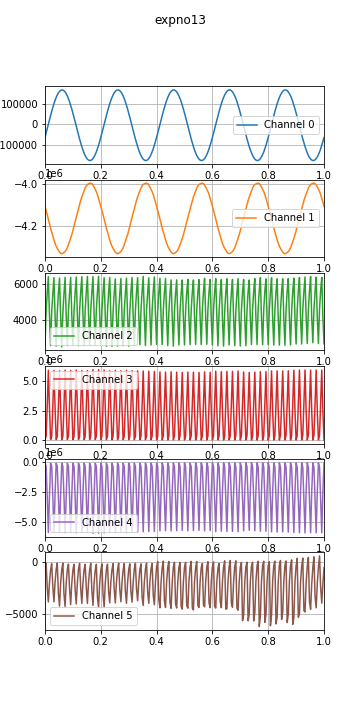

The data file committed next to this chart (first rows):
time, , , , , , , 
0.0, 1597404154, -61229, -4108484, 2599, 65566, -73943, -713, 
0.004, 1597404154, -40957, -4127456, 4505, 326078, -329589, -114, 
0.008, 1597404154, -20109, -4147553, 5514, 2899021, -2885404, -2456, 
0.012, 1597404154, 962, -4169460, 6395, 5919766, -5916875, -3878, 
0.016, 1597404154, 21968, -4191665, 4306, 2811772, -2820309, -2022, 
0.02, 1597404154, 42658, -4212321, 2593, 63113, -71441, -785, 
0.024, 1597404154, 62640, -4230944, 4447, 328413, -331982, -191, 
0.028, 1597404154, 81574, -4249205, 5451, 2886617, -2872758, -2387, 
0.032, 1597404154, 99111, -4267632, 6345, 5907158, -5903955, -3871, 
0.036, 1597404154, 115053, -4284725, 4292, 2798117, -2806653, -2010, 
0.04, 1597404154, 129132, -4298747, 2559, 61927, -70254, -742, 
0.044, 1597404154, 141095, -4309409, 4413, 328541, -332162, -120, 
0.048, 1597404154, 150791, -4318402, 5459, 2891160, -2877112, -3040, 
0.052, 1597404154, 158068, -4326553, 6323, 5872442, -5869212, -4288, 
0.056, 1597404154, 162803, -4332431, 4238, 2766415, -2774866, -2049, 
0.06, 1597404154, 164885, -4334429, 2515, 58790, -67194, -764, 
0.064, 1597404154, 164324, -4332571, 4392, 331664, -335279, -129, 
0.068, 1597404154, 161095, -4328653, 5447, 2909211, -2893939, -3135, 
0.072, 1597404154, 155257, -4323714, 6357, 5933477, -5929773, -4328, 
0.076, 1597404154, 146936, -4316594, 4259, 2813881, -2822356, -2035, 
0.08, 1597404154, 136231, -4305837, 2588, 64063, -72358, -772, 
0.084, 1597404154, 123344, -4291710, 4495, 330691, -334258, -223, 
0.088, 1597404154, 108426, -4276018, 5489, 2918016, -2903442, -2604, 
0.092, 1597404154, 91788, -4260257, 6351, 5910976, -5907768, -4136, 
0.096, 1597404154, 73613, -4243279, 4281, 2780212, -2788692, -2068, 
0.1, 1597404154, 54201, -4223841, 2620, 60011, -68320, -792, 
0.104, 1597404154, 33887, -4202172, 4473, 332343, -335846, -237, 
0.108, 1597404154, 13012, -4180607, 5535, 2923227, -2908858, -2726, 
0.112, 1597404154, -8060, -4160452, 6373, 5937549, -5934334, -4074, 
0.116, 1597404154, -29115, -4140579, 4289, 2813242, -2821704, -2023, 
0.12, 1597404154, -49767, -4119891, 2586, 63451, -71747, -742, 
0.124, 1597404154, -69686, -4098688, 4515, 338046, -341602, -157, 
0.128, 1597404154, -88613, -4079059, 5575, 2933369, -2918866, -2558, 
0.132, 1597404154, -106206, -4062331, 6395, 5897757, -5894640, -4033, 
0.136, 1597404154, -122192, -4047563, 4319, 2761816, -2770342, -2047, 
0.14, 1597404154, -136271, -4033480, 2616, 58057, -66374, -775, 
0.144, 1597404154, -148263, -4020163, 4541, 326679, -330244, -243, 
0.148, 1597404154, -157953, -4009779, 5579, 2909661, -2895279, -2474, 
0.152, 1597404154, -165232, -4003324, 6412, 5893714, -5890507, -4029, 
0.156, 1597404154, -169966, -3999817, 4325, 2755706, -2764177, -2020, 
0.16, 1597404154, -172093, -3997605, 2613, 58630, -66911, -763, 
0.164, 1597404154, -171528, -3996811, 4537, 343894, -347411, -153, 
0.168, 1597404154, -168324, -3999239, 5555, 2975985, -2959606, -2792, 
0.172, 1597404154, -162538, -4006042, 6400, 5985508, -5981922, -4209, 
0.176, 1597404154, -154228, -4015475, 4295, 2820036, -2828558, -2051, 
0.18, 1597404154, -143545, -4026076, 2656, 65651, -73829, -817, 
0.184, 1597404154, -130651, -4037636, 4569, 334290, -337715, -248, 
0.188, 1597404154, -115740, -4051839, 5574, 2978510, -2961601, -3455, 
0.192, 1597404154, -99061, -4069524, 6414, 5982371, -5978799, -4407, 
0.196, 1597404154, -80892, -4088821, 4293, 2780399, -2788870, -2060, 
0.2, 1597404154, -61508, -4108140, 2631, 59872, -68054, -837, 
0.204, 1597404154, -41217, -4127009, 4525, 343314, -346663, -196, 
0.208, 1597404154, -20367, -4147193, 5531, 2976028, -2960184, -3139, 
0.212, 1597404154, 720, -4169244, 6338, 5949256, -5945701, -4411, 
0.216, 1597404154, 21747, -4191423, 4241, 2748359, -2756897, -2039, 
0.22, 1597404154, 42423, -4211998, 2553, 56245, -64499, -768, 
0.224, 1597404154, 62398, -4230675, 4460, 339225, -342730, -233, 
0.228, 1597404154, 81348, -4248916, 5526, 2937808, -2923238, -2838, 
0.232, 1597404154, 98918, -4267368, 6351, 5876452, -5873521, -3964, 
0.236, 1597404154, 114872, -4284494, 4195, 2703713, -2712211, -1963, 
... 1,761 more rows
